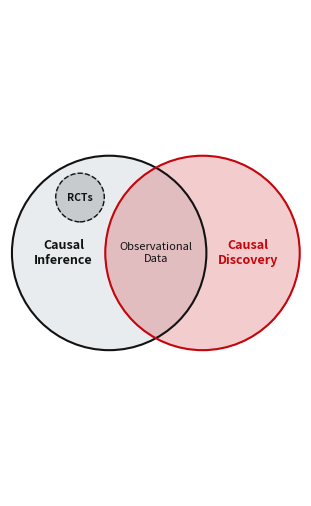

Generate this figure with matplotlib: (Note: this script raises an exception after producing the figure.)
import matplotlib.pyplot as plt
from matplotlib.patches import Circle

DARK  = "#121212"
WHITE = "#FFFFFF"
RED   = "#C5050C"
GRAY  = "#E1E5E7"

fig, ax = plt.subplots(figsize=(3, 5))
ax.set_xlim(0, 3)
ax.set_ylim(0, 5)
ax.set_aspect('equal')
ax.axis('off')
fig.patch.set_facecolor(WHITE)

ci_center = (1.02, 2.5)
cd_center = (1.98, 2.5)
radius = 1

ci_circle = Circle(ci_center, radius, color=GRAY, alpha=0.7, zorder=2)
cd_circle = Circle(cd_center, radius, color=RED, alpha=0.2, zorder=2)
ax.add_patch(ci_circle)
ax.add_patch(cd_circle)

ci_circle_edge = Circle(ci_center, radius, fill=False, edgecolor=DARK, linewidth=1.5, zorder=3)
cd_circle_edge = Circle(cd_center, radius, fill=False, edgecolor=RED, linewidth=1.5, zorder=3)
ax.add_patch(ci_circle_edge)
ax.add_patch(cd_circle_edge)

ax.text(0.55, 2.5, 'Causal\nInference', ha='center', va='center',
        fontsize=9, fontweight='bold', color=DARK, zorder=5)
ax.text(2.45, 2.5, 'Causal\nDiscovery', ha='center', va='center',
        fontsize=9, fontweight='bold', color=RED, zorder=5)

ax.text(1.5, 2.5, 'Observational\nData', ha='center', va='center',
        fontsize=8, color=DARK, zorder=5)

rct_circle = Circle((0.72,3.07), 0.25, color=DARK, alpha=0.15, zorder=4)
ax.add_patch(rct_circle)
rct_edge = Circle((0.72, 3.07), 0.25, fill=False, edgecolor=DARK, linewidth=1.0, zorder=4, linestyle='--')
ax.add_patch(rct_edge)
ax.text(0.72,3.07, 'RCTs', ha='center', va='center',
        fontsize=7.5, fontweight='bold', color=DARK, zorder=5)

plt.tight_layout(pad=0.3)
plt.savefig('poster_figures/venn_diagram.png', dpi=150, bbox_inches='tight',
            facecolor=WHITE)
